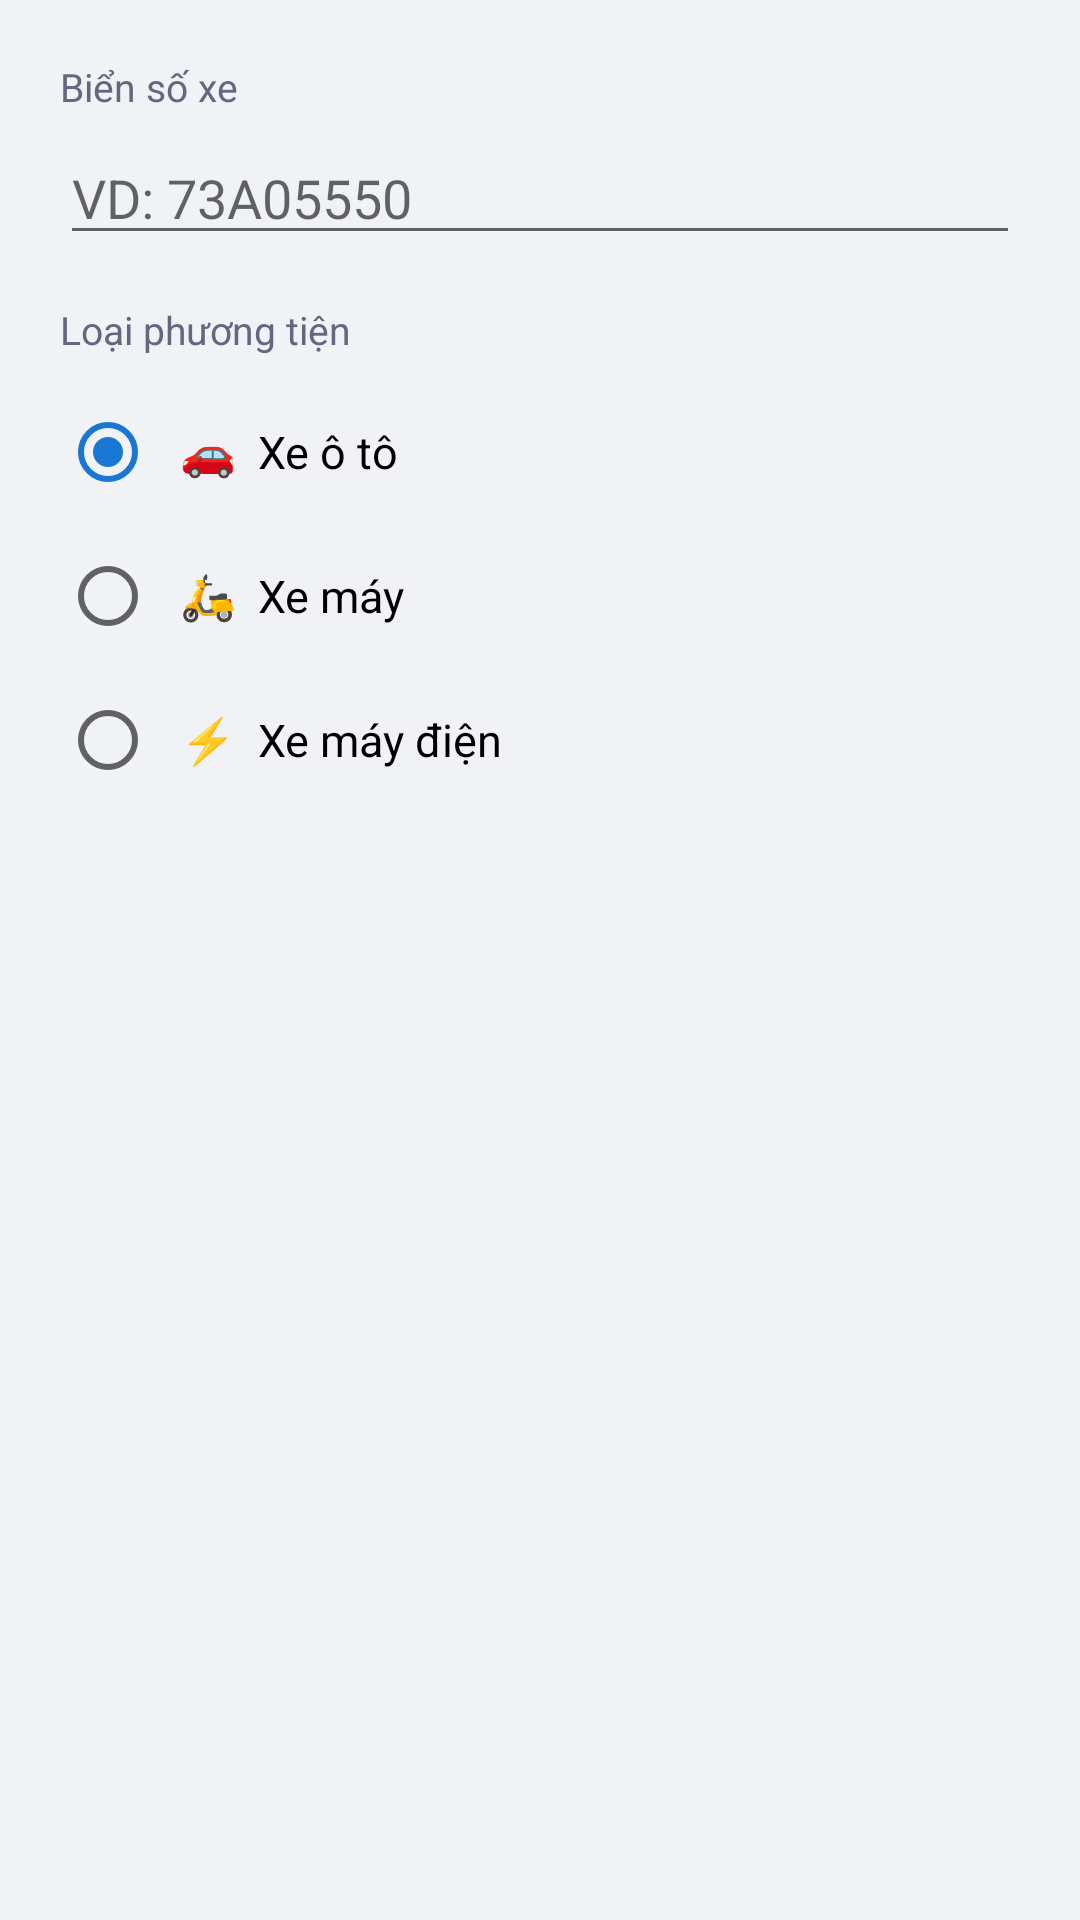

This screen was rendered from an Android layout file. Write that file and the resources it references.
<!-- AndroidManifest.xml: application theme Theme.PhatNguoiChecker -->
<!-- res/layout/dialog_add_vehicle.xml -->
<?xml version="1.0" encoding="utf-8"?>
<LinearLayout xmlns:android="http://schemas.android.com/apk/res/android"
    android:layout_width="match_parent"
    android:layout_height="wrap_content"
    android:orientation="vertical"
    android:padding="20dp">

    <TextView
        android:layout_width="wrap_content"
        android:layout_height="wrap_content"
        android:text="Biển số xe"
        android:textSize="13sp"
        android:textColor="@color/text_secondary"
        android:layout_marginBottom="6dp" />

    <EditText
        android:id="@+id/et_license_plate"
        android:layout_width="match_parent"
        android:layout_height="wrap_content"
        android:hint="VD: 73A05550"
        android:inputType="textCapCharacters"
        android:textAllCaps="true"
        android:textSize="18sp"
        android:maxLength="12" />

    <TextView
        android:layout_width="wrap_content"
        android:layout_height="wrap_content"
        android:text="Loại phương tiện"
        android:textSize="13sp"
        android:textColor="@color/text_secondary"
        android:layout_marginTop="16dp"
        android:layout_marginBottom="8dp" />

    <RadioGroup
        android:id="@+id/rg_vehicle_type"
        android:layout_width="match_parent"
        android:layout_height="wrap_content"
        android:orientation="vertical">

        <RadioButton
            android:id="@+id/rb_car"
            android:layout_width="match_parent"
            android:layout_height="48dp"
            android:text="🚗  Xe ô tô"
            android:textSize="15sp"
            android:checked="true"
            android:paddingStart="8dp" />

        <RadioButton
            android:id="@+id/rb_moto"
            android:layout_width="match_parent"
            android:layout_height="48dp"
            android:text="🛵  Xe máy"
            android:textSize="15sp"
            android:paddingStart="8dp" />

        <RadioButton
            android:id="@+id/rb_ebike"
            android:layout_width="match_parent"
            android:layout_height="48dp"
            android:text="⚡  Xe máy điện"
            android:textSize="15sp"
            android:paddingStart="8dp" />

    </RadioGroup>

</LinearLayout>
<!-- resources referenced by this layout -->
<resources>
  <color name="text_secondary">#666680</color>
  <style name="Theme.PhatNguoiChecker" parent="Theme.MaterialComponents.Light.DarkActionBar">
          <item name="colorPrimary">@color/primary</item>
          <item name="colorPrimaryVariant">@color/primary_dark</item>
          <item name="colorOnPrimary">@color/white</item>
          <item name="colorSecondary">@color/accent_blue</item>
          <item name="android:windowBackground">@color/background</item>
          <item name="actionBarStyle">@style/AppActionBar</item>
      </style>
  <color name="primary">#1565C0</color>
  <color name="primary_dark">#0D47A1</color>
  <color name="white">#FFFFFF</color>
  <color name="accent_blue">#1976D2</color>
  <color name="background">#F0F2F5</color>
  <style name="AppActionBar" parent="Widget.AppCompat.ActionBar">
          <item name="background">@color/primary</item>
          <item name="titleTextStyle">@style/AppActionBarTitle</item>
      </style>
  <style name="AppActionBarTitle" parent="TextAppearance.AppCompat.Widget.ActionBar.Title">
          <item name="android:textColor">@color/white</item>
      </style>
</resources>
